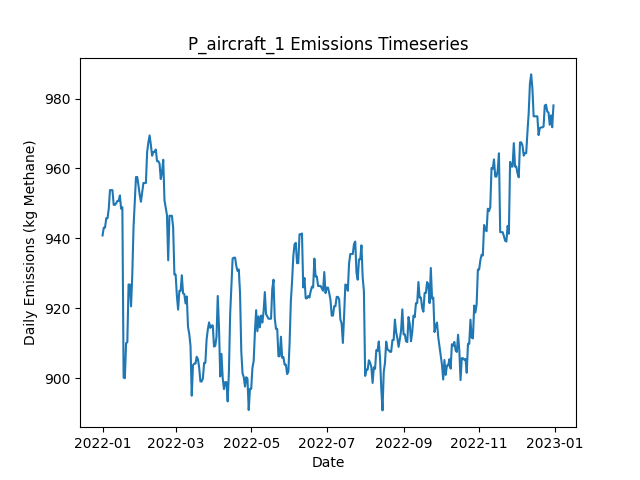

Source data for this figure (header and first rows):
Date, Daily Emissions (Kg Methane), Daily Mitigable Emissions (Kg Methane), Daily Non-Mitigable Emissions (Kg Methan…, Daily Cost ($), Active Leaks, New Leaks, Leaks Repaired, Leaks Naturally Repaired, Leaks Tagged, Daily Repair Cost ($), Daily Natural Repair Cost ($), aircraft Deployment Cost ($), aircraft Sites flagged for Follow-Up, aircraft Leaks tagged for repair, aircraft Sites Visited, aircraft Travel Time (Minutes), aircraft Survey Time (Minutes), OGI_FU Deployment Cost ($), OGI_FU Sites flagged for Follow-Up, OGI_FU Leaks tagged for repair, OGI_FU Sites Visited, OGI_FU Travel Time (Minutes), OGI_FU Survey Time (Minutes)
2022-01-01, 940.8, 599.1, 341.8, 250, 361, 363, 0, 1, 0.00000, 0.00000, 200, 250, 0, , 10, 20, 10, 0.00000, , 0, 0, 0, 0
2022-01-02, 943.1, 601.3, 341.8, 0.00000, 361, 1, 0, 1, 0.00000, 0.00000, 200, 0.00000, 0, , 0, 0, 0, 0.00000, , 0, 0, 0, 0
2022-01-03, 943.1, 601.3, 341.8, 500, 361, 0, 0, 0, 21, 0.00000, 0.00000, 0.00000, 1, , 0, 0, 0, 500, , 21, 1, 30, 120
2022-01-04, 945.7, 604, 341.8, 0.00000, 362, 1, 0, 0, 0.00000, 0.00000, 0.00000, 0.00000, 0, , 0, 0, 0, 0.00000, , 0, 0, 0, 0
2022-01-05, 945.7, 604, 341.8, 0.00000, 362, 0, 0, 0, 0.00000, 0.00000, 0.00000, 0.00000, 0, , 0, 0, 0, 0.00000, , 0, 0, 0, 0
2022-01-06, 948.4, 606.7, 341.8, 0.00000, 363, 1, 0, 0, 0.00000, 0.00000, 0.00000, 0.00000, 0, , 0, 0, 0, 0.00000, , 0, 0, 0, 0
2022-01-07, 953.8, 612, 341.8, 0.00000, 365, 2, 0, 0, 0.00000, 0.00000, 0.00000, 0.00000, 0, , 0, 0, 0, 0.00000, , 0, 0, 0, 0
2022-01-08, 953.8, 612, 341.8, 0.00000, 365, 1, 0, 1, 0.00000, 0.00000, 200, 0.00000, 0, , 0, 0, 0, 0.00000, , 0, 0, 0, 0
2022-01-09, 953.8, 612, 341.8, 0.00000, 365, 0, 0, 0, 0.00000, 0.00000, 0.00000, 0.00000, 0, , 0, 0, 0, 0.00000, , 0, 0, 0, 0
2022-01-10, 949.6, 609.8, 339.8, 0.00000, 364, 1, 0, 1, 0.00000, 0.00000, 200, 0.00000, 0, , 0, 0, 0, 0.00000, , 0, 0, 0, 0
2022-01-11, 949.6, 609.6, 340, 0.00000, 364, 1, 0, 1, 0.00000, 0.00000, 200, 0.00000, 0, , 0, 0, 0, 0.00000, , 0, 0, 0, 0
2022-01-12, 950, 609.6, 340.5, 0.00000, 365, 1, 0, 0, 0.00000, 0.00000, 0.00000, 0.00000, 0, , 0, 0, 0, 0.00000, , 0, 0, 0, 0
2022-01-13, 950.7, 610.2, 340.5, 0.00000, 367, 2, 0, 0, 0.00000, 0.00000, 0.00000, 0.00000, 0, , 0, 0, 0, 0.00000, , 0, 0, 0, 0
2022-01-14, 950.7, 610.2, 340.5, 0.00000, 367, 0, 0, 0, 0.00000, 0.00000, 0.00000, 0.00000, 0, , 0, 0, 0, 0.00000, , 0, 0, 0, 0
2022-01-15, 952.3, 611.8, 340.5, 0.00000, 368, 1, 0, 0, 0.00000, 0.00000, 0.00000, 0.00000, 0, , 0, 0, 0, 0.00000, , 0, 0, 0, 0
2022-01-16, 948.5, 616.3, 332.2, 0.00000, 368, 1, 0, 0, 0.00000, 0.00000, 0.00000, 0.00000, 0, , 0, 0, 0, 0.00000, , 0, 0, 0, 0
2022-01-17, 948.9, 616.7, 332.2, 0.00000, 369, 1, 0, 0, 0.00000, 0.00000, 0.00000, 0.00000, 0, , 0, 0, 0, 0.00000, , 0, 0, 0, 0
2022-01-18, 900.2, 568, 332.2, 3600, 354, 3, 18, 0, 0.00000, 3600, 0.00000, 0.00000, 0, , 0, 0, 0, 0.00000, , 0, 0, 0, 0
2022-01-19, 900, 568.2, 331.7, 0.00000, 354, 1, 0, 0, 0.00000, 0.00000, 0.00000, 0.00000, 0, , 0, 0, 0, 0.00000, , 0, 0, 0, 0
2022-01-20, 910, 569.3, 340.7, 0.00000, 355, 2, 0, 1, 0.00000, 0.00000, 200, 0.00000, 0, , 0, 0, 0, 0.00000, , 0, 0, 0, 0
2022-01-21, 910.3, 569.1, 341.1, 0.00000, 355, 1, 0, 1, 0.00000, 0.00000, 200, 0.00000, 0, , 0, 0, 0, 0.00000, , 0, 0, 0, 0
2022-01-22, 926.8, 569.1, 357.7, 0.00000, 357, 2, 0, 0, 0.00000, 0.00000, 0.00000, 0.00000, 0, , 0, 0, 0, 0.00000, , 0, 0, 0, 0
2022-01-23, 926.8, 569.1, 357.7, 0.00000, 357, 0, 0, 0, 0.00000, 0.00000, 0.00000, 0.00000, 0, , 0, 0, 0, 0.00000, , 0, 0, 0, 0
2022-01-24, 920.5, 571.8, 348.7, 0.00000, 357, 1, 0, 0, 0.00000, 0.00000, 0.00000, 0.00000, 0, , 0, 0, 0, 0.00000, , 0, 0, 0, 0
2022-01-25, 929.5, 571.8, 357.7, 0.00000, 358, 1, 0, 0, 0.00000, 0.00000, 0.00000, 0.00000, 0, , 0, 0, 0, 0.00000, , 0, 0, 0, 0
2022-01-26, 943.1, 585.9, 357.2, 0.00000, 361, 4, 0, 0, 0.00000, 0.00000, 0.00000, 0.00000, 0, , 0, 0, 0, 0.00000, , 0, 0, 0, 0
2022-01-27, 950.2, 588.6, 361.6, 0.00000, 365, 4, 0, 0, 0.00000, 0.00000, 0.00000, 0.00000, 0, , 0, 0, 0, 0.00000, , 0, 0, 0, 0
2022-01-28, 957.6, 587, 370.6, 0.00000, 365, 1, 0, 1, 0.00000, 0.00000, 200, 0.00000, 0, , 0, 0, 0, 0.00000, , 0, 0, 0, 0
2022-01-29, 957.6, 587, 370.6, 0.00000, 365, 0, 0, 0, 0.00000, 0.00000, 0.00000, 0.00000, 0, , 0, 0, 0, 0.00000, , 0, 0, 0, 0
2022-01-30, 955.1, 586.6, 368.6, 0.00000, 363, 1, 0, 2, 0.00000, 0.00000, 400, 0.00000, 0, , 0, 0, 0, 0.00000, , 0, 0, 0, 0
2022-01-31, 952.5, 583.9, 368.6, 0.00000, 362, 0, 0, 1, 0.00000, 0.00000, 200, 0.00000, 0, , 0, 0, 0, 0.00000, , 0, 0, 0, 0
2022-02-01, 950.5, 583.9, 366.6, 0.00000, 361, 0, 0, 0, 0.00000, 0.00000, 0.00000, 0.00000, 0, , 0, 0, 0, 0.00000, , 0, 0, 0, 0
2022-02-02, 953.2, 586.6, 366.6, 0.00000, 362, 1, 0, 0, 0.00000, 0.00000, 0.00000, 0.00000, 0, , 0, 0, 0, 0.00000, , 0, 0, 0, 0
2022-02-03, 955.8, 589.2, 366.6, 0.00000, 363, 1, 0, 0, 0.00000, 0.00000, 0.00000, 0.00000, 0, , 0, 0, 0, 0.00000, , 0, 0, 0, 0
2022-02-04, 955.8, 589.2, 366.6, 0.00000, 363, 0, 0, 0, 0.00000, 0.00000, 0.00000, 0.00000, 0, , 0, 0, 0, 0.00000, , 0, 0, 0, 0
2022-02-05, 955.8, 589.2, 366.6, 0.00000, 363, 0, 0, 0, 0.00000, 0.00000, 0.00000, 0.00000, 0, , 0, 0, 0, 0.00000, , 0, 0, 0, 0
2022-02-06, 964.8, 589.2, 375.5, 0.00000, 364, 1, 0, 0, 0.00000, 0.00000, 0.00000, 0.00000, 0, , 0, 0, 0, 0.00000, , 0, 0, 0, 0
2022-02-07, 967.5, 591.9, 375.5, 0.00000, 365, 1, 0, 0, 0.00000, 0.00000, 0.00000, 0.00000, 0, , 0, 0, 0, 0.00000, , 0, 0, 0, 0
2022-02-08, 969.4, 591.9, 377.5, 0.00000, 366, 1, 0, 0, 0.00000, 0.00000, 0.00000, 0.00000, 0, , 0, 0, 0, 0.00000, , 0, 0, 0, 0
2022-02-09, 966.8, 589.2, 377.5, 0.00000, 365, 0, 0, 1, 0.00000, 0.00000, 200, 0.00000, 0, , 0, 0, 0, 0.00000, , 0, 0, 0, 0
2022-02-10, 963.6, 586.1, 377.5, 0.00000, 362, 0, 0, 3, 0.00000, 0.00000, 600, 0.00000, 0, , 0, 0, 0, 0.00000, , 0, 0, 0, 0
2022-02-11, 964.7, 587.2, 377.5, 0.00000, 362, 1, 0, 1, 0.00000, 0.00000, 200, 0.00000, 0, , 0, 0, 0, 0.00000, , 0, 0, 0, 0
2022-02-12, 964.7, 587.2, 377.5, 0.00000, 362, 0, 0, 0, 0.00000, 0.00000, 0.00000, 0.00000, 0, , 0, 0, 0, 0.00000, , 0, 0, 0, 0
2022-02-13, 965.4, 587.2, 378.2, 0.00000, 363, 1, 0, 0, 0.00000, 0.00000, 0.00000, 0.00000, 0, , 0, 0, 0, 0.00000, , 0, 0, 0, 0
2022-02-14, 962.1, 583.9, 378.2, 0.00000, 363, 1, 0, 1, 0.00000, 0.00000, 200, 0.00000, 0, , 0, 0, 0, 0.00000, , 0, 0, 0, 0
2022-02-15, 962.1, 583.9, 378.2, 0.00000, 363, 0, 0, 0, 0.00000, 0.00000, 0.00000, 0.00000, 0, , 0, 0, 0, 0.00000, , 0, 0, 0, 0
2022-02-16, 961.4, 585.4, 376, 0.00000, 362, 1, 0, 0, 0.00000, 0.00000, 0.00000, 0.00000, 0, , 0, 0, 0, 0.00000, , 0, 0, 0, 0
2022-02-17, 957, 581, 376, 0.00000, 361, 1, 0, 2, 0.00000, 0.00000, 400, 0.00000, 0, , 0, 0, 0, 0.00000, , 0, 0, 0, 0
2022-02-18, 958.9, 581, 378, 0.00000, 362, 2, 0, 1, 0.00000, 0.00000, 200, 0.00000, 0, , 0, 0, 0, 0.00000, , 0, 0, 0, 0
2022-02-19, 962.5, 582.3, 380.2, 0.00000, 364, 3, 0, 1, 0.00000, 0.00000, 200, 0.00000, 0, , 0, 0, 0, 0.00000, , 0, 0, 0, 0
2022-02-20, 950.9, 579.6, 371.2, 0.00000, 362, 0, 0, 1, 0.00000, 0.00000, 200, 0.00000, 0, , 0, 0, 0, 0.00000, , 0, 0, 0, 0
2022-02-21, 948.7, 579.4, 369.2, 0.00000, 360, 0, 0, 1, 0.00000, 0.00000, 200, 0.00000, 0, , 0, 0, 0, 0.00000, , 0, 0, 0, 0
2022-02-22, 946.6, 577.4, 369.2, 0.00000, 359, 1, 0, 2, 0.00000, 0.00000, 400, 0.00000, 0, , 0, 0, 0, 0.00000, , 0, 0, 0, 0
2022-02-23, 933.7, 566.4, 367.3, 0.00000, 356, 0, 0, 2, 0.00000, 0.00000, 400, 0.00000, 0, , 0, 0, 0, 0.00000, , 0, 0, 0, 0
2022-02-24, 946.5, 579.2, 367.3, 0.00000, 358, 2, 0, 0, 0.00000, 0.00000, 0.00000, 0.00000, 0, , 0, 0, 0, 0.00000, , 0, 0, 0, 0
2022-02-25, 946.5, 579.2, 367.3, 0.00000, 358, 0, 0, 0, 0.00000, 0.00000, 0.00000, 0.00000, 0, , 0, 0, 0, 0.00000, , 0, 0, 0, 0
2022-02-26, 946.5, 579.2, 367.3, 0.00000, 358, 0, 0, 0, 0.00000, 0.00000, 0.00000, 0.00000, 0, , 0, 0, 0, 0.00000, , 0, 0, 0, 0
2022-02-27, 943.1, 576.5, 366.6, 0.00000, 356, 0, 0, 1, 0.00000, 0.00000, 200, 0.00000, 0, , 0, 0, 0, 0.00000, , 0, 0, 0, 0
2022-02-28, 929.7, 579.4, 350.3, 0.00000, 356, 3, 0, 0, 0.00000, 0.00000, 0.00000, 0.00000, 0, , 0, 0, 0, 0.00000, , 0, 0, 0, 0
2022-03-01, 929.7, 579.4, 350.3, 0.00000, 356, 0, 0, 0, 0.00000, 0.00000, 0.00000, 0.00000, 0, , 0, 0, 0, 0.00000, , 0, 0, 0, 0
... 305 more rows
